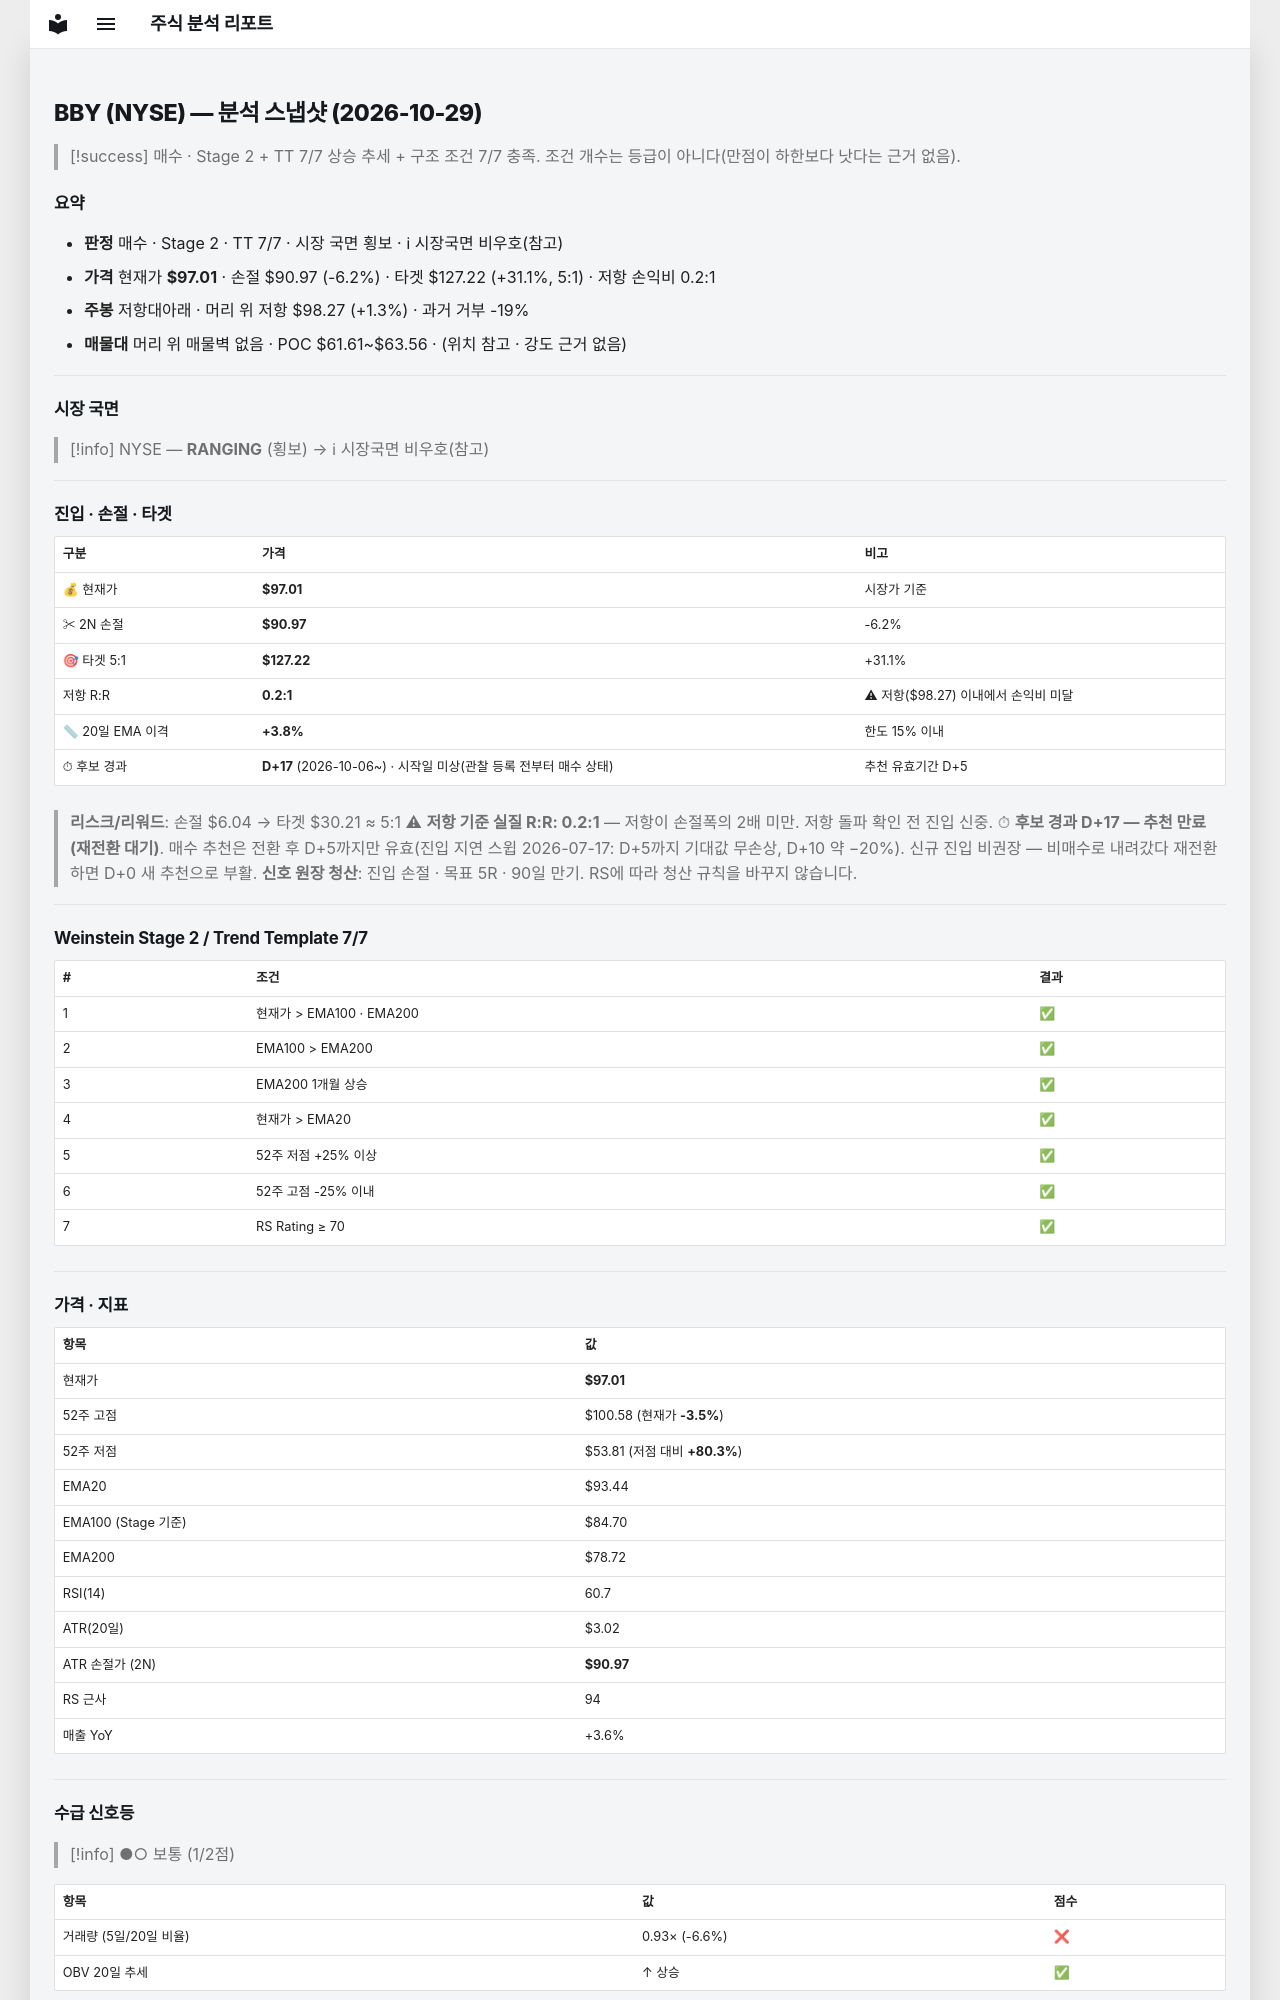

repository: soloandco/stock-reports · page: snapshots/BBY-2026-10-29/index.html · generator: mkdocs

---
type: analysis-snapshot
title: BBY 분석 스냅샷
ticker: BBY
market: NYSE
created: 2026-10-29
updated: 2026-10-29
bar-date: 2026-10-28
verdict: 매수후보
real-rr: 0.21
sma50-gap-pct: 3.8
candidate-days: 17
candidate-since: 2026-10-06
candidate-start-unknown: true
weekly-position: 저항대아래
weekly-overhead-price: 98.27
weekly-overhead-pct: 1.3
stage: 2
trend-template-score: 7
tt-max: 7
ma-set: ema-20-100-200
price: 97.01000213623047
stop-price: 90.96874144300705
market-regime: RANGING
supply-demand-score: 1/2
supply-demand-label: 보통
status: tracking
tags:
  - stock-agent
  - watchlist
  - BBY
  - analysis
related:
  - "[[analysis-template]]"
---

# BBY (NYSE) — 분석 스냅샷 (2026-10-29)

> [!success] 매수 · Stage 2 + TT 7/7
> 상승 추세 + 구조 조건 7/7 충족. 조건 개수는 등급이 아니다(만점이 하한보다 낫다는 근거 없음).

## 요약

- **판정** 매수 · Stage 2 · TT 7/7 · 시장 국면 횡보 · ℹ 시장국면 비우호(참고)
- **가격** 현재가 **$97.01** · 손절 $90.97 (-6.2%) · 타겟 $127.22 (+31.1%, 5:1) · 저항 손익비 0.2:1
- **주봉** 저항대아래 · 머리 위 저항 $98.27 (+1.3%) · 과거 거부 -19%
- **매물대** 머리 위 매물벽 없음 · POC $61.61~$63.56 · (위치 참고 · 강도 근거 없음)

---

## 시장 국면

> [!info] NYSE — **RANGING** (횡보) → ℹ 시장국면 비우호(참고)

---

## 진입 · 손절 · 타겟

| 구분 | 가격 | 비고 |
|------|------|------|
| 💰 현재가 | **$97.01** | 시장가 기준 |
| ✂ 2N 손절 | **$90.97** | -6.2% |
| 🎯 타겟 5:1 | **$127.22** | +31.1% |
| 저항 R:R | **0.2:1** | ⚠ 저항($98.27) 이내에서 손익비 미달 |
| 📏 20일 EMA 이격 | **+3.8%** | 한도 15% 이내 |
| ⏱ 후보 경과 | **D+17** (2026-10-06~) · 시작일 미상(관찰 등록 전부터 매수 상태) | 추천 유효기간 D+5 |

> **리스크/리워드**: 손절 $6.04 → 타겟 $30.21 ≈ 5:1
> ⚠ **저항 기준 실질 R:R: 0.2:1** — 저항이 손절폭의 2배 미만. 저항 돌파 확인 전 진입 신중.
> ⏱ **후보 경과 D+17 — 추천 만료(재전환 대기)**. 매수 추천은 전환 후 D+5까지만 유효(진입 지연 스윕 2026-07-17: D+5까지 기대값 무손상, D+10 약 −20%). 신규 진입 비권장 — 비매수로 내려갔다 재전환하면 D+0 새 추천으로 부활.
> **신호 원장 청산**: 진입 손절 · 목표 5R · 90일 만기. RS에 따라 청산 규칙을 바꾸지 않습니다.

---

## Weinstein Stage 2 / Trend Template 7/7

| # | 조건 | 결과 |
|---|------|------|
| 1 | 현재가 > EMA100 · EMA200 | ✅ |
| 2 | EMA100 > EMA200 | ✅ |
| 3 | EMA200 1개월 상승 | ✅ |
| 4 | 현재가 > EMA20 | ✅ |
| 5 | 52주 저점 +25% 이상 | ✅ |
| 6 | 52주 고점 -25% 이내 | ✅ |
| 7 | RS Rating ≥ 70 | ✅ |

---

## 가격 · 지표

| 항목 | 값 |
|------|---|
| 현재가 | **$97.01** |
| 52주 고점 | $100.58 (현재가 **-3.5%**) |
| 52주 저점 | $53.81 (저점 대비 **+80.3%**) |
| EMA20 | $93.44 |
| EMA100 (Stage 기준) | $84.70 |
| EMA200 | $78.72 |
| RSI(14) | 60.7 |
| ATR(20일) | $3.02 |
| ATR 손절가 (2N) | **$90.97** |
| RS 근사 | 94 |
| 매출 YoY | +3.6% |

---
## 수급 신호등

> [!info] ●○ 보통 (1/2점)

| 항목 | 값 | 점수 |
|------|------|------|
| 거래량 (5일/20일 비율) | 0.93× (-6.6%) | ❌ |
| OBV 20일 추세 | ↑ 상승 | ✅ |

> **판독법**: 거래량이 20일 평균보다 20% 이상 많고 OBV(온밸런스볼륨)가 상승 중이면 매집 수급이 강한 것으로 판단합니다.

---
